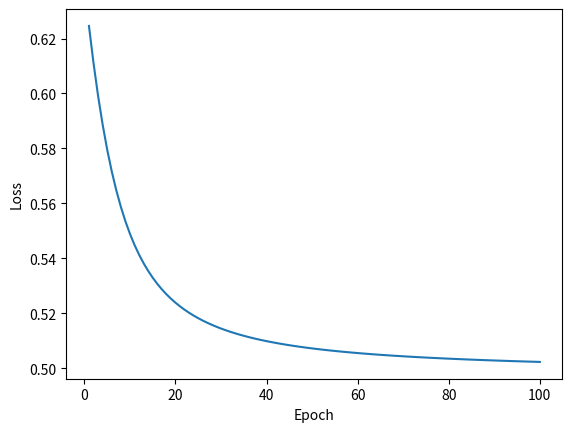

Write the Python code that produced this figure.
import numpy as np
import random
import matplotlib.pyplot as plt

# ======================== Forward Pass ======================== #
#Macros for sigmoid and vectorization of sigmoid
sigmoid = lambda x: 1/(1 + np.exp(-x))
vector_sigmoid = np.vectorize(sigmoid)

sigmoid_derivative = lambda x: sigmoid(x)*(1 - sigmoid(x))
vector_sigmoid_derivative = np.vectorize(sigmoid_derivative)

#The aggregate, expects the bias to be included in the weights (Bias Trick)
def z(w, x):
    return np.dot(w, x)

#Activation function, expects nparray
def a(z):
    return vector_sigmoid(z)

# ======================== Loss ======================== #

#Loss function
'''
y : predicted value
t : truth
'''
def loss(y, t):
    return 0.5*(t - y[0,0])**2

def loss_derivative(y, t):
    return y - t

# ======================== Training ======================== #
def calculate_deltas(network, x, t):
    deltas = []
    activations = []
    zums = []

    x = np.array(x)
    x.shape = (2,1)
    activations.append(np.array(x))

    x = np.copy(activations[0])
    for layer in network:
        x = np.append(x, [1])
        x.shape = (len(x), 1)
        s = z(layer, x)
        x = a(s)
        zums.append(s)
        activations.append(x)

    #Calculate Delta for last layer
    last_delta = loss_derivative(activations[-1], t) * (vector_sigmoid_derivative(zums[-1]))
    ac = np.append(activations[-2], [1]) #Adds one so the last element is the bias-delta
    ac.shape = (network[-1].shape[0], len(ac))
    deltas.append(last_delta * ac)

    #Calculate Delta for the rest of the layers backwards
    for i in range(len(network) - 2, -1, -1):
       #d1 = network[i + 1][:,:-1]
       #d3 = vector_sigmoid_derivative(zums[i])
       #d3.shape = (len(d3), 1)
       #d = d1.T * d3
       last_delta = network[i + 1][:,:-1].T.dot(last_delta)  * vector_sigmoid_derivative(zums[i])
       deltas.append(last_delta * np.append(activations[i], [1]))

    deltas.reverse()
    return deltas



def update_weights(network, deltas, learning_rate):
    if(len(network) != len(deltas)):
        print("The deltas given does not match the number of layers in the network!")
        return None

    for i in range(len(network)):
        network[i] = network[i] - (learning_rate * deltas[i])

'''
network : the network to be trained
data : the data to train on
truths : the truths for the data given, in same order as the data
learning_rate : learning rate used during training
epochs : maximum number of epochs
early_stop: stops the training if it manages a whole epoch with precision = recall = 1.0
TODO : implement early stop
'''
def fit(network, data, truths, learning_rate = 0.05, epochs = 100, early_stop = False):
    if(len(data) != len(truths)):
        print("Training data is not aligned with truth-data")
        return None

    losses = []

    for e in range(epochs):
        epochLoss = 0
        for i in range(len(data)):
            prediction = predict(network, data[i])
            epochLoss += loss(prediction, truths[i])
            deltas = calculate_deltas(network, data[i], truths[i])
            update_weights(network, deltas, learning_rate)
        losses.append(epochLoss[0]/len(data))

    return losses

# ======================== Predict ======================== #
'''
network : a list of the weights, length of the list defines the depth of the network
value : the value to run prediction on, must have same size as inputnodes
'''
def predict(network, value):
    if(len(value) + 1 != network[0].shape[1]):
        print("Input Data does not fit network!")
        return None

    x = np.copy(value)
    for layer in network:
        x = np.append(x, [1])
        x.shape = (len(x), 1)
        s = z(layer, x)
        x = a(s)

    x.shape = (len(x), 1)
    return x

# ======================== Plot ======================== #

def plot_loss(losses):
    x = [ (i + 1) for i in range(len(losses))]
    plt.plot(x, losses)
    plt.ylabel("Loss")
    plt.xlabel("Epoch")
    plt.show()

'''
l1 : number of nodes in first layer
l2 : number of nodes in next layer
'''
def random_weights(l1, l2):
    return np.array([[random.uniform(-1, 1) for j in range(l1 + 1)] for i in range(l2)])

def init():
    w1 = random_weights(2, 2)
    w2 = random_weights(2, 1)

    net = [w1, w2]
    
    return net



net = init()

# w1 = np.array([[4, 4, -2], [-3, -3, 5]])
# w2 = np.array([[5,5,-5]])
# net = [w1, w2]

data = [np.array([0, 0]), np.array([0, 1]), np.array([1, 0]), np.array([1, 1])]
truths = [[-1], [1], [1], [-1]]

print("\n\n{}\n\n".format(net))

print("0,0 : {} ".format(predict(net, [0,0])))
print("0,1 : {} ".format(predict(net, [0,1])))
print("1,0 : {} ".format(predict(net, [1,0])))
print("1,1 : {} ".format(predict(net, [1,1])))

lss = fit(net, data, truths, learning_rate=0.15, epochs=100)

print("0,0 : {} ".format(predict(net, [0,0])))
print("0,1 : {} ".format(predict(net, [0,1])))
print("1,0 : {} ".format(predict(net, [1,0])))
print("1,1 : {} ".format(predict(net, [1,1])))

print("\n\n{}\n\n".format(net))

plot_loss(lss)
